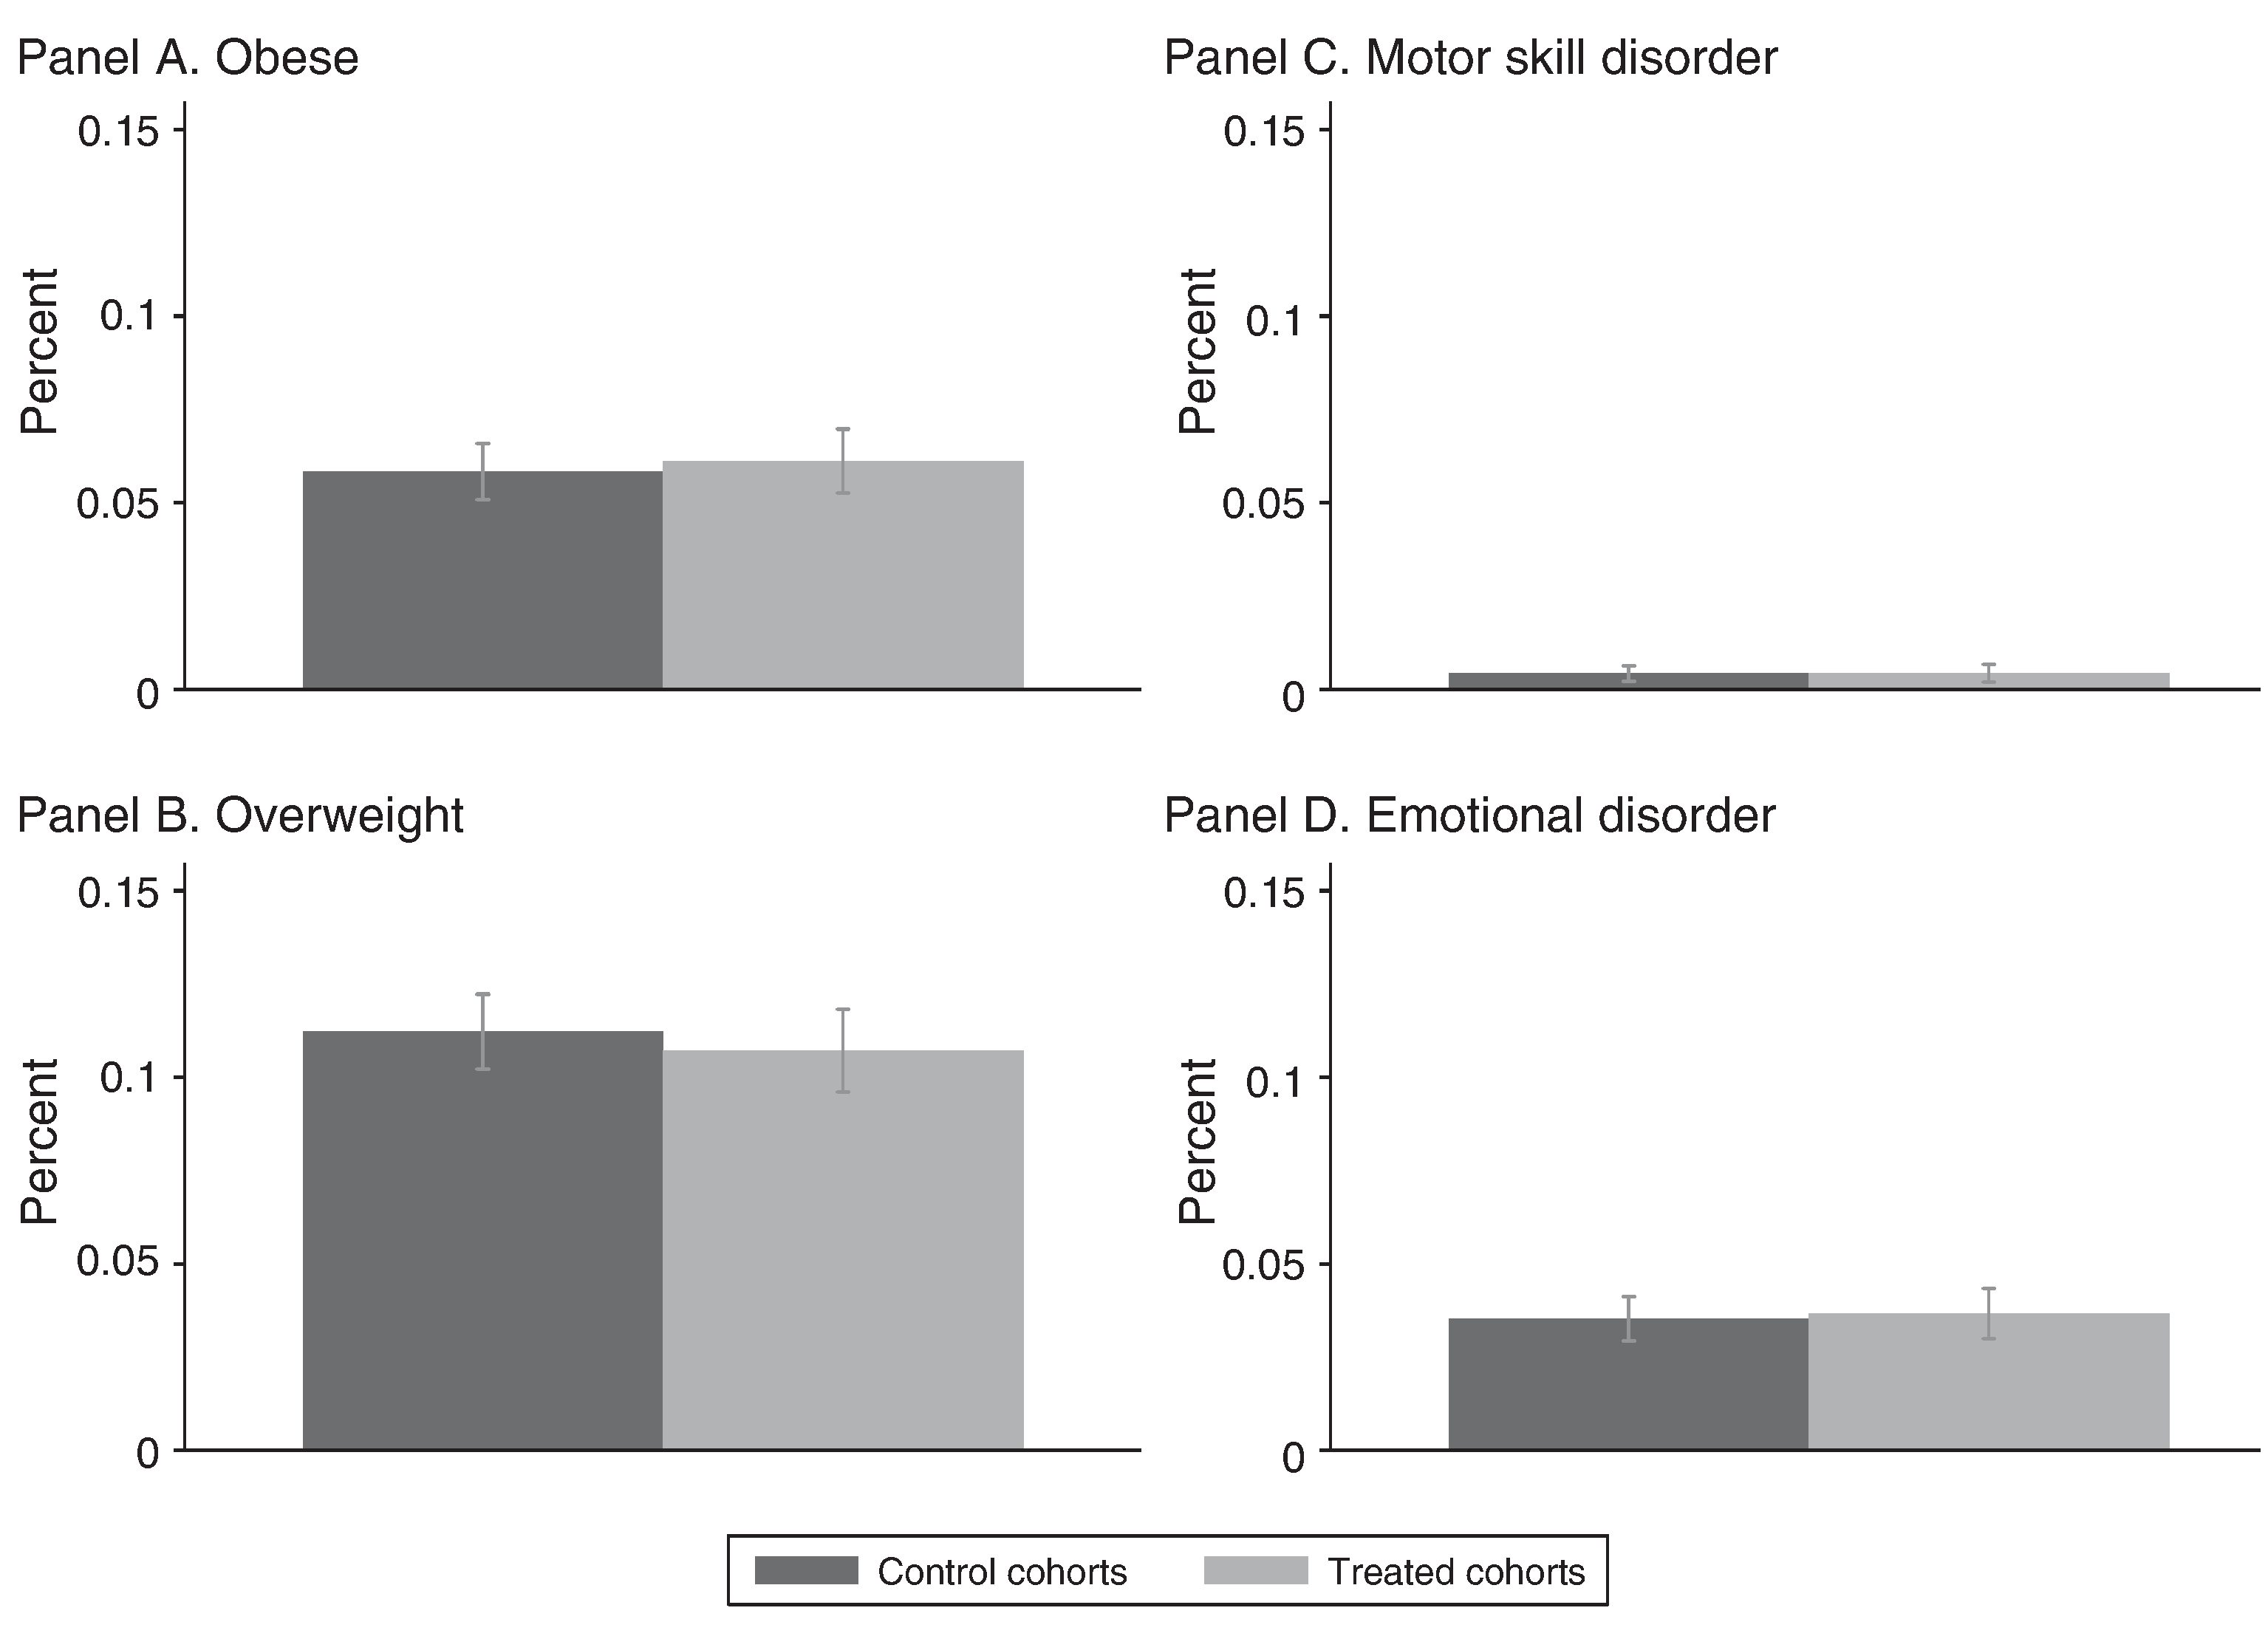

The table this chart was drawn from, first rows:
Type-1, Subplot Value, Value, Error Bar Length
Control cohorts, Obese, 0.0585, 0.01542
Treated cohorts, Obese, 0.06126, 0.01719
Control cohorts, Overweight, 0.1122, 0.02018
Treated cohorts, Overweight, 0.1075, 0.02216
Control cohorts, Motor skill disorder, 0.004348, 0.00415
Treated cohorts, Motor skill disorder, 0.004545, 0.004545
Control cohorts, Emotional disorder, 0.03562, 0.01207
Treated cohorts, Emotional disorder, 0.03701, 0.01346
